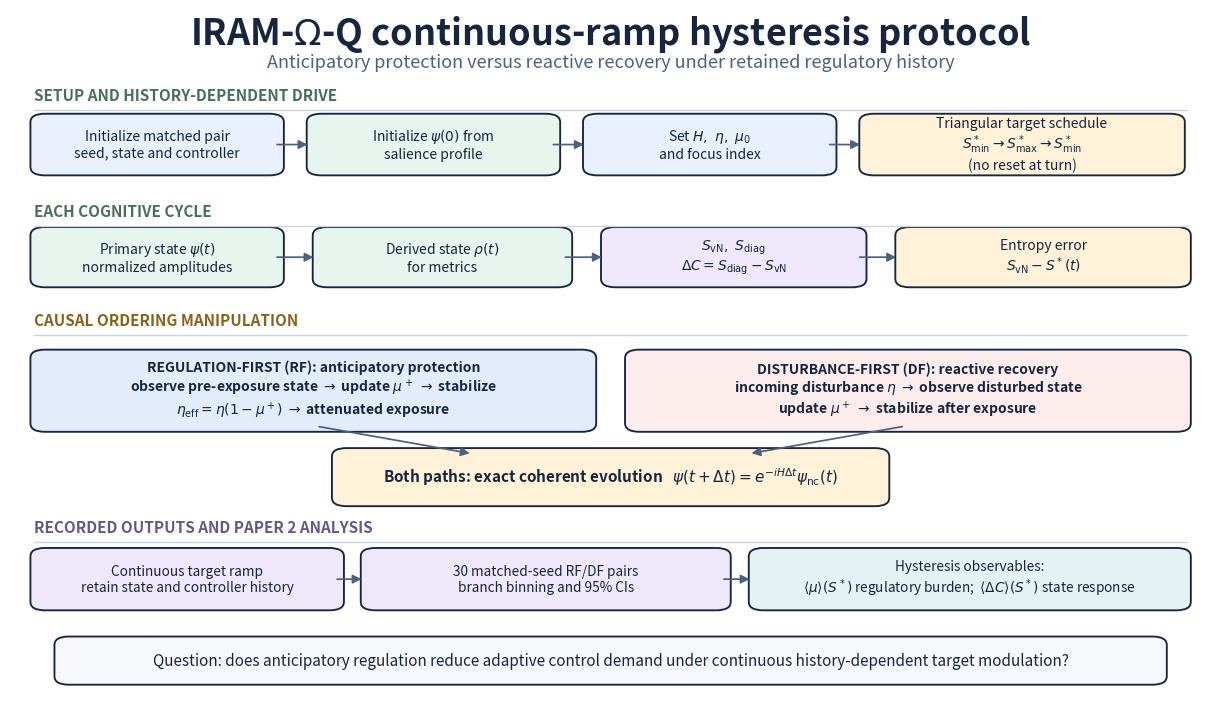

Recreate this plot in Python.
#!/usr/bin/env python3
"""
Generate the Paper-2-specific IRAM-Omega-Q causal/protocol diagram.

This version is specific to the continuous target-ramp hysteresis study:
    - regulation-first versus disturbance-first causal ordering,
    - exact coherent evolution shared by both paths,
    - triangular S* schedule without reset at the turning point,
    - 30 matched-seed RF/DF replicate pairs,
    - ensemble hysteresis observables <mu>(S*) and <Delta C>(S*).

Usage from the project root:
    python3 analysis/scripts/plot_paper2_loop_diagram.py

Optional:
    python3 analysis/scripts/plot_paper2_loop_diagram.py --out-dir some/output/folder
"""

from __future__ import annotations

import argparse
from pathlib import Path

import matplotlib.pyplot as plt
from matplotlib.patches import FancyArrowPatch, FancyBboxPatch


DARK = "#17253f"
LINE = "#4c617f"
SETUP = "#e7f0fb"
STATE = "#e8f4ee"
METRIC = "#eee8fa"
CONTROL = "#fff2d8"
RF = "#e2ecfa"
DF = "#fdecec"
OUTPUT = "#e4f2f3"
RULE = "#ccd5e2"


def box(ax, x, y, w, h, text, face, fontsize=10.2, weight="normal"):
    patch = FancyBboxPatch(
        (x, y), w, h,
        boxstyle="round,pad=0.008,rounding_size=0.012",
        linewidth=1.35, edgecolor=DARK, facecolor=face
    )
    ax.add_patch(patch)
    ax.text(
        x + w / 2, y + h / 2, text,
        ha="center", va="center", fontsize=fontsize,
        color=DARK, weight=weight, linespacing=1.18
    )


def arrow(ax, x1, y1, x2, y2):
    ax.add_patch(FancyArrowPatch(
        (x1, y1), (x2, y2),
        arrowstyle="-|>", mutation_scale=13,
        linewidth=1.25, color=LINE
    ))


def section(ax, y, text, color):
    ax.text(0.02, y, text, fontsize=11.0, weight="bold", color=color, va="bottom")
    ax.plot([0.02, 0.98], [y - 0.01, y - 0.01], color=RULE, lw=1.0)


def build_figure(out_dir: Path) -> None:
    out_dir.mkdir(parents=True, exist_ok=True)

    fig, ax = plt.subplots(figsize=(15.5, 9.2))
    ax.set_xlim(0, 1)
    ax.set_ylim(0, 1)
    ax.axis("off")

    ax.text(
        0.5, 0.965,
        r"IRAM-$\Omega$-Q continuous-ramp hysteresis protocol",
        ha="center", va="center", fontsize=26, weight="bold", color=DARK
    )
    ax.text(
        0.5, 0.925,
        "Anticipatory protection versus reactive recovery under retained regulatory history",
        ha="center", va="center", fontsize=13, color=LINE
    )

    # Setup row
    section(ax, 0.868, "SETUP AND HISTORY-DEPENDENT DRIVE", "#487058")
    y = 0.774
    h = 0.071
    positions = [(0.025, 0.195), (0.255, 0.195), (0.485, 0.195), (0.715, 0.255)]
    texts = [
        "Initialize matched pair\nseed, state and controller",
        r"Initialize $\psi(0)$ from" + "\n" + "salience profile",
        r"Set $H,\ \eta,\ \mu_0$" + "\n" + "and focus index",
        r"Triangular target schedule" + "\n" + r"$S^*_{\min}\rightarrow S^*_{\max}\rightarrow S^*_{\min}$" + "\n(no reset at turn)"
    ]
    faces = [SETUP, STATE, SETUP, CONTROL]
    for (x, w), t, f in zip(positions, texts, faces):
        box(ax, x, y, w, h, t, f, fontsize=10)
    arrow(ax, 0.220, y+h/2, 0.250, y+h/2)
    arrow(ax, 0.450, y+h/2, 0.480, y+h/2)
    arrow(ax, 0.680, y+h/2, 0.710, y+h/2)

    # Current state and observation row
    section(ax, 0.704, "EACH COGNITIVE CYCLE", "#487058")
    y = 0.616
    h = 0.069
    xs = [(0.025, 0.195), (0.260, 0.200), (0.500, 0.205), (0.745, 0.230)]
    state_texts = [
        r"Primary state $\psi(t)$" + "\nnormalized amplitudes",
        r"Derived state $\rho(t)$" + "\nfor metrics",
        r"$S_{\mathrm{vN}},\ S_{\mathrm{diag}}$" + "\n" + r"$\Delta C=S_{\mathrm{diag}}-S_{\mathrm{vN}}$",
        r"Entropy error" + "\n" + r"$S_{\mathrm{vN}}-S^*(t)$"
    ]
    for (x, w), t, f in zip(xs, state_texts, [STATE, STATE, METRIC, CONTROL]):
        box(ax, x, y, w, h, t, f, fontsize=10)
    arrow(ax, 0.220, y+h/2, 0.255, y+h/2)
    arrow(ax, 0.460, y+h/2, 0.495, y+h/2)
    arrow(ax, 0.705, y+h/2, 0.740, y+h/2)

    # Ordering comparison
    section(ax, 0.550, "CAUSAL ORDERING MANIPULATION", "#89621b")
    y = 0.412
    h = 0.100
    box(
        ax, 0.025, y, 0.455, h,
        r"REGULATION-FIRST (RF): anticipatory protection"
        "\n" r"observe pre-exposure state $\rightarrow$ update $\mu^+$ $\rightarrow$ stabilize"
        "\n" r"$\eta_{\mathrm{eff}}=\eta(1-\mu^+)$ $\rightarrow$ attenuated exposure",
        RF, fontsize=10.0, weight="bold"
    )
    box(
        ax, 0.520, y, 0.455, h,
        r"DISTURBANCE-FIRST (DF): reactive recovery"
        "\n" r"incoming disturbance $\eta$ $\rightarrow$ observe disturbed state"
        "\n" r"update $\mu^+$ $\rightarrow$ stabilize after exposure",
        DF, fontsize=10.0, weight="bold"
    )

    # Shared exact evolution
    y2 = 0.307
    box(
        ax, 0.276, y2, 0.448, 0.066,
        r"Both paths: exact coherent evolution   "
        r"$\psi(t+\Delta t)=e^{-iH\Delta t}\psi_{\mathrm{nc}}(t)$",
        CONTROL, fontsize=11.0, weight="bold"
    )
    arrow(ax, 0.255, y, 0.385, y2 + 0.066)
    arrow(ax, 0.745, y, 0.615, y2 + 0.066)

    # Paper 2 analysis row
    section(ax, 0.258, "RECORDED OUTPUTS AND PAPER 2 ANALYSIS", "#625889")
    y = 0.160
    h = 0.072
    bottom = [(0.025, 0.245), (0.300, 0.292), (0.623, 0.352)]
    bottom_text = [
        r"Continuous target ramp" + "\n" r"retain state and controller history",
        "30 matched-seed RF/DF pairs\nbranch binning and 95% CIs",
        r"Hysteresis observables:" + "\n"
        r"$\langle\mu\rangle(S^*)$ regulatory burden;  "
        r"$\langle\Delta C\rangle(S^*)$ state response"
    ]
    for (x, w), t, f in zip(bottom, bottom_text, [METRIC, METRIC, OUTPUT]):
        box(ax, x, y, w, h, t, f, fontsize=9.8)
    arrow(ax, 0.270, y+h/2, 0.295, y+h/2)
    arrow(ax, 0.592, y+h/2, 0.618, y+h/2)

    # Bottom research question
    box(
        ax, 0.045, 0.055, 0.910, 0.052,
        "Question: does anticipatory regulation reduce adaptive control demand "
        "under continuous history-dependent target modulation?",
        "#f6f8fc", fontsize=11.0
    )

    png = out_dir / "paper2_causal_loop_diagram.png"
    pdf = out_dir / "paper2_causal_loop_diagram.pdf"
    fig.savefig(png, dpi=300, bbox_inches="tight")
    fig.savefig(pdf, bbox_inches="tight")
    plt.close(fig)
    print(f"Wrote {png}")
    print(f"Wrote {pdf}")


def main() -> None:
    parser = argparse.ArgumentParser()
    parser.add_argument(
        "--out-dir",
        type=Path,
        default=Path("analysis/results/paper2/figures"),
        help="Directory receiving paper2_causal_loop_diagram.png and .pdf"
    )
    args = parser.parse_args()
    build_figure(args.out_dir)


if __name__ == "__main__":
    main()
